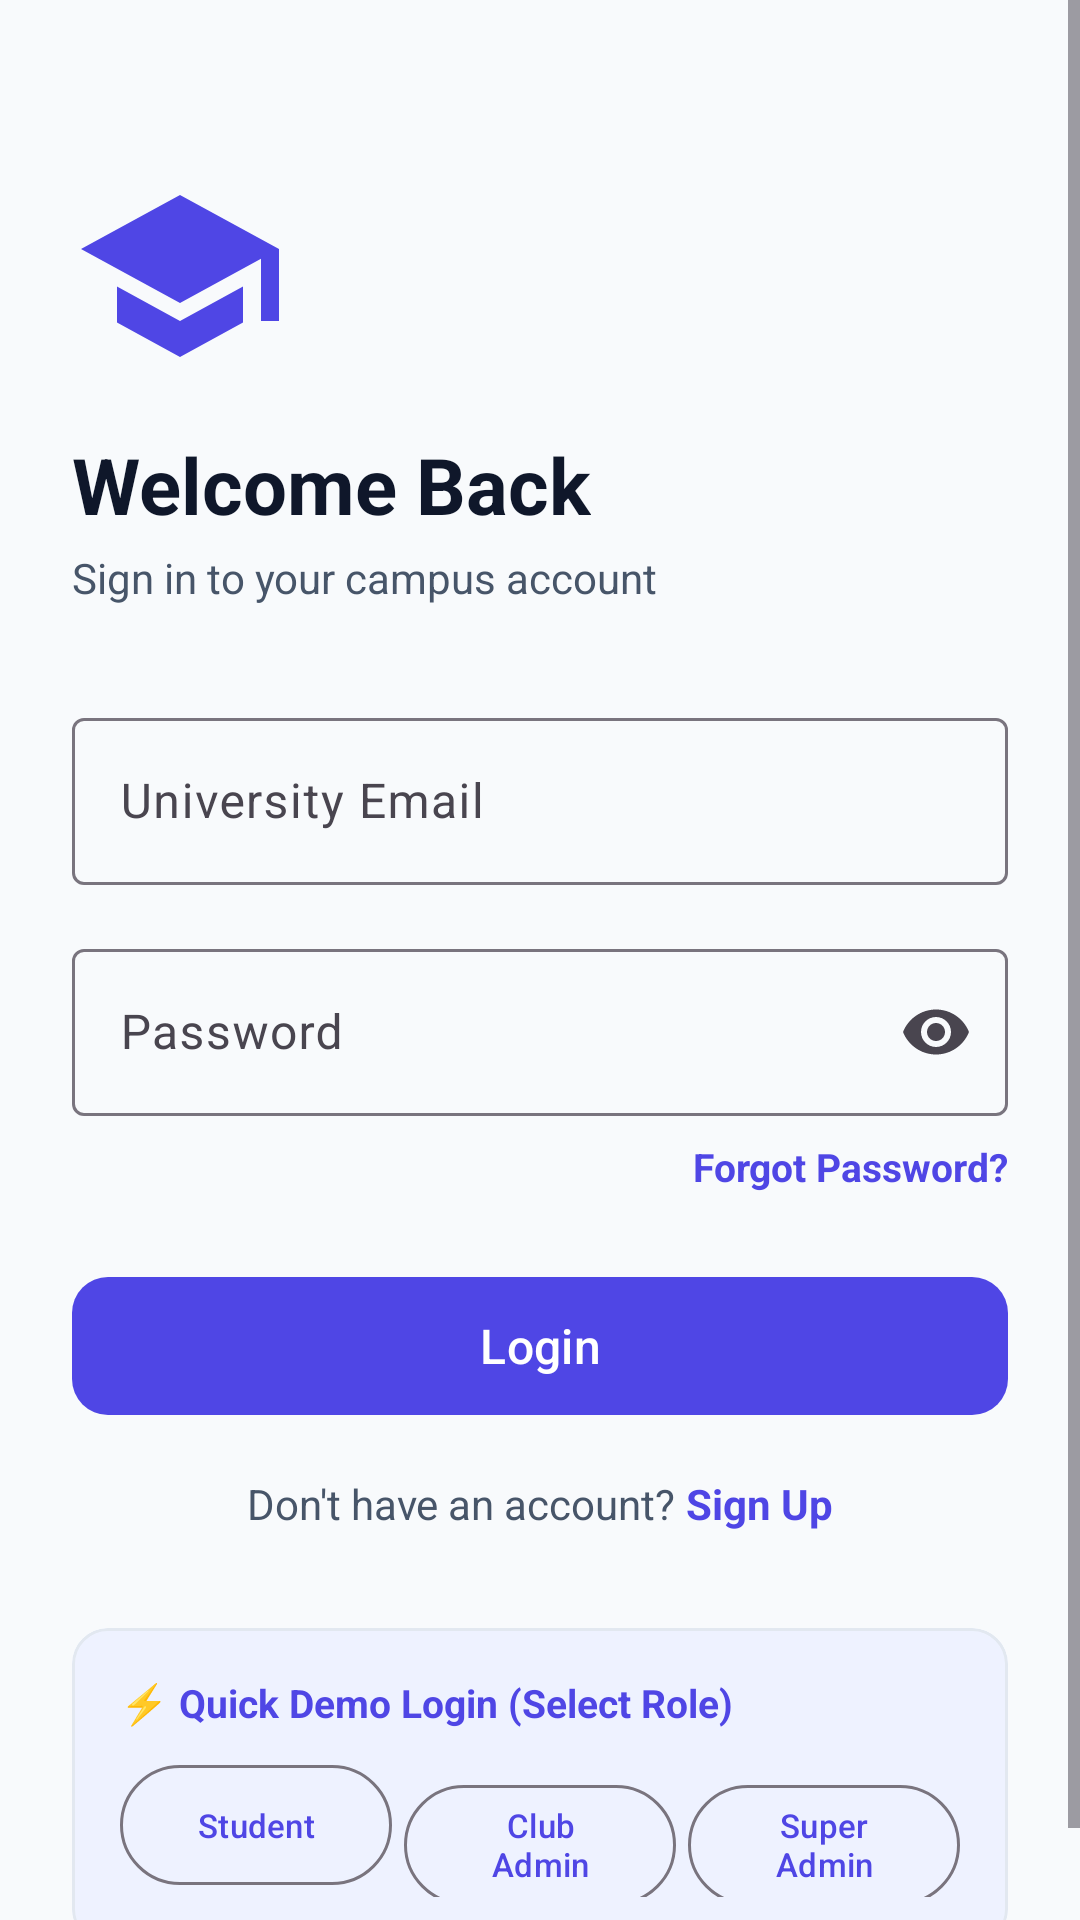

The Android layout XML behind this screen, and the referenced resources:
<!-- AndroidManifest.xml: application theme Theme.CampusConnect -->
<!-- res/layout/fragment_login.xml -->
<?xml version="1.0" encoding="utf-8"?>
<ScrollView xmlns:android="http://schemas.android.com/apk/res/android"
    xmlns:app="http://schemas.android.com/apk/res-auto"
    android:layout_width="match_parent"
    android:layout_height="match_parent"
    android:fillViewport="true"
    android:background="@color/background_light">

    <androidx.constraintlayout.widget.ConstraintLayout
        android:layout_width="match_parent"
        android:layout_height="wrap_content"
        android:padding="24dp">

        <ImageView
            android:id="@+id/img_logo"
            android:layout_width="72dp"
            android:layout_height="72dp"
            android:layout_marginTop="32dp"
            android:src="@drawable/ic_logo"
            app:layout_constraintStart_toStartOf="parent"
            app:layout_constraintTop_toTopOf="parent" />

        <TextView
            android:id="@+id/tv_title"
            android:layout_width="wrap_content"
            android:layout_height="wrap_content"
            android:layout_marginTop="16dp"
            android:text="Welcome Back"
            android:textColor="@color/text_primary"
            android:textSize="26sp"
            android:textStyle="bold"
            app:layout_constraintStart_toStartOf="parent"
            app:layout_constraintTop_toBottomOf="@id/img_logo" />

        <TextView
            android:id="@+id/tv_subtitle"
            android:layout_width="wrap_content"
            android:layout_height="wrap_content"
            android:layout_marginTop="4dp"
            android:text="Sign in to your campus account"
            android:textColor="@color/text_secondary"
            android:textSize="14sp"
            app:layout_constraintStart_toStartOf="parent"
            app:layout_constraintTop_toBottomOf="@id/tv_title" />

        <com.google.android.material.textfield.TextInputLayout
            android:id="@+id/til_email"
            style="@style/Widget.Material3.TextInputLayout.OutlinedBox"
            android:layout_width="0dp"
            android:layout_height="wrap_content"
            android:layout_marginTop="32dp"
            android:hint="University Email"
            app:layout_constraintEnd_toEndOf="parent"
            app:layout_constraintStart_toStartOf="parent"
            app:layout_constraintTop_toBottomOf="@id/tv_subtitle">

            <com.google.android.material.textfield.TextInputEditText
                android:id="@+id/et_email"
                android:layout_width="match_parent"
                android:layout_height="wrap_content"
                android:inputType="textEmailAddress" />
        </com.google.android.material.textfield.TextInputLayout>

        <com.google.android.material.textfield.TextInputLayout
            android:id="@+id/til_password"
            style="@style/Widget.Material3.TextInputLayout.OutlinedBox"
            android:layout_width="0dp"
            android:layout_height="wrap_content"
            android:layout_marginTop="16dp"
            android:hint="Password"
            app:endIconMode="password_toggle"
            app:layout_constraintEnd_toEndOf="parent"
            app:layout_constraintStart_toStartOf="parent"
            app:layout_constraintTop_toBottomOf="@id/til_email">

            <com.google.android.material.textfield.TextInputEditText
                android:id="@+id/et_password"
                android:layout_width="match_parent"
                android:layout_height="wrap_content"
                android:inputType="textPassword" />
        </com.google.android.material.textfield.TextInputLayout>

        <TextView
            android:id="@+id/tv_forgot_password"
            android:layout_width="wrap_content"
            android:layout_height="wrap_content"
            android:layout_marginTop="8dp"
            android:text="@string/forgot_password"
            android:textColor="@color/primary"
            android:textSize="13sp"
            android:textStyle="bold"
            app:layout_constraintEnd_toEndOf="parent"
            app:layout_constraintTop_toBottomOf="@id/til_password" />

        <com.google.android.material.button.MaterialButton
            android:id="@+id/btn_login"
            android:layout_width="0dp"
            android:layout_height="54dp"
            android:layout_marginTop="24dp"
            android:text="@string/login"
            android:textSize="16sp"
            app:cornerRadius="12dp"
            app:layout_constraintEnd_toEndOf="parent"
            app:layout_constraintStart_toStartOf="parent"
            app:layout_constraintTop_toBottomOf="@id/tv_forgot_password" />

        <TextView
            android:id="@+id/tv_error"
            android:layout_width="0dp"
            android:layout_height="wrap_content"
            android:layout_marginTop="8dp"
            android:textColor="@color/accent_rose"
            android:textSize="13sp"
            android:visibility="gone"
            app:layout_constraintEnd_toEndOf="parent"
            app:layout_constraintStart_toStartOf="parent"
            app:layout_constraintTop_toBottomOf="@id/btn_login" />

        <LinearLayout
            android:id="@+id/layout_signup_prompt"
            android:layout_width="wrap_content"
            android:layout_height="wrap_content"
            android:layout_marginTop="16dp"
            android:orientation="horizontal"
            app:layout_constraintEnd_toEndOf="parent"
            app:layout_constraintStart_toStartOf="parent"
            app:layout_constraintTop_toBottomOf="@id/tv_error">

            <TextView
                android:layout_width="wrap_content"
                android:layout_height="wrap_content"
                android:text="Don't have an account? "
                android:textColor="@color/text_secondary" />

            <TextView
                android:id="@+id/tv_signup"
                android:layout_width="wrap_content"
                android:layout_height="wrap_content"
                android:text="@string/signup"
                android:textColor="@color/primary"
                android:textStyle="bold" />
        </LinearLayout>

        
        <com.google.android.material.card.MaterialCardView
            android:id="@+id/card_demo_roles"
            android:layout_width="0dp"
            android:layout_height="wrap_content"
            android:layout_marginTop="32dp"
            app:cardCornerRadius="12dp"
            app:strokeColor="@color/border_light"
            app:cardBackgroundColor="@color/chip_bg"
            app:layout_constraintEnd_toEndOf="parent"
            app:layout_constraintStart_toStartOf="parent"
            app:layout_constraintTop_toBottomOf="@id/layout_signup_prompt">

            <LinearLayout
                android:layout_width="match_parent"
                android:layout_height="wrap_content"
                android:orientation="vertical"
                android:padding="16dp">

                <TextView
                    android:layout_width="wrap_content"
                    android:layout_height="wrap_content"
                    android:text="⚡ Quick Demo Login (Select Role)"
                    android:textColor="@color/primary"
                    android:textSize="13sp"
                    android:textStyle="bold" />

                <LinearLayout
                    android:layout_width="match_parent"
                    android:layout_height="wrap_content"
                    android:layout_marginTop="8dp"
                    android:orientation="horizontal">

                    <com.google.android.material.button.MaterialButton
                        android:id="@+id/btn_demo_student"
                        style="@style/Widget.Material3.Button.OutlinedButton"
                        android:layout_width="0dp"
                        android:layout_height="wrap_content"
                        android:layout_weight="1"
                        android:text="Student"
                        android:textSize="11sp" />

                    <com.google.android.material.button.MaterialButton
                        android:id="@+id/btn_demo_admin"
                        style="@style/Widget.Material3.Button.OutlinedButton"
                        android:layout_width="0dp"
                        android:layout_height="wrap_content"
                        android:layout_weight="1"
                        android:layout_marginStart="4dp"
                        android:text="Club Admin"
                        android:textSize="11sp" />

                    <com.google.android.material.button.MaterialButton
                        android:id="@+id/btn_demo_super"
                        style="@style/Widget.Material3.Button.OutlinedButton"
                        android:layout_width="0dp"
                        android:layout_height="wrap_content"
                        android:layout_weight="1"
                        android:layout_marginStart="4dp"
                        android:text="Super Admin"
                        android:textSize="11sp" />
                </LinearLayout>
            </LinearLayout>
        </com.google.android.material.card.MaterialCardView>

    </androidx.constraintlayout.widget.ConstraintLayout>
</ScrollView>
<!-- resources referenced by this layout -->
<resources>
  <color name="accent_rose">#E11D48</color>
  <color name="background_light">#F8FAFC</color>
  <color name="border_light">#E2E8F0</color>
  <color name="chip_bg">#EEF2FF</color>
  <color name="primary">#4F46E5</color>
  <color name="text_primary">#0F172A</color>
  <color name="text_secondary">#475569</color>
  <!-- drawable ic_logo (drawable) -->
  <vector xmlns:android="http://schemas.android.com/apk/res/android"
      android:width="96dp"
      android:height="96dp"
      android:viewportWidth="24"
      android:viewportHeight="24">
    <path
        android:fillColor="#4F46E5"
        android:pathData="M12,3L1,9L12,15L21,10.09V17H23V9M5,13.18V17.18L12,21L19,17.18V13.18L12,17L5,13.18Z"/>
  </vector>
  <string name="forgot_password">Forgot Password?</string>
  <string name="login">Login</string>
  <string name="signup">Sign Up</string>
  <style name="Theme.CampusConnect" parent="Theme.Material3.DayNight.NoActionBar">
          <item name="colorPrimary">@color/primary</item>
          <item name="colorPrimaryVariant">@color/primary_variant</item>
          <item name="colorOnPrimary">@color/on_primary</item>
          
          <item name="colorSecondary">@color/secondary</item>
          <item name="colorSecondaryVariant">@color/secondary_variant</item>
          <item name="colorOnSecondary">@color/on_secondary</item>
          
          <item name="android:statusBarColor">@color/primary</item>
          <item name="android:windowLightStatusBar">false</item>
          <item name="android:windowBackground">@color/background_light</item>
      </style>
  <color name="primary_variant">#3730A3</color>
  <color name="on_primary">#FFFFFF</color>
  <color name="secondary">#7C3AED</color>
  <color name="secondary_variant">#5B21B6</color>
  <color name="on_secondary">#FFFFFF</color>
</resources>
